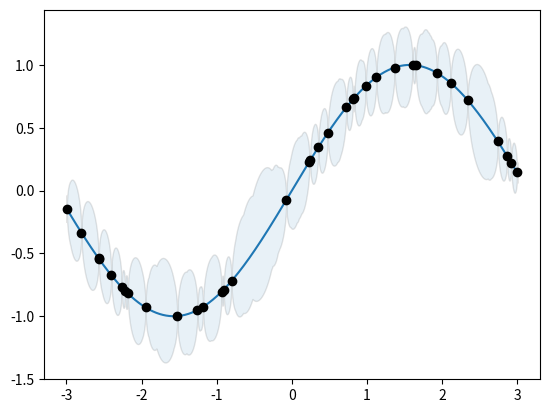

Source code (Python):
# -*- coding: utf-8 -*-


import numpy as np

class GaussianProcess(object):
    ''' A simple Gaussian Process model. '''

    def __init__(self, x, y):

        self.x, self.y = x, y
        assert len(x) == len(y), 'x, y must be of same size!'
        self.N = len(x)
        self.Sigma, self.P = None, None

    def kernel(self, x, y):
        return max(0, 1 - abs(x - y))

    def train(self):
        ''' Returns covariance and precision matrix of the known data under a Gaussian process. '''

        N = len(self.x)
        # Normalize the data (i.e. subtract the mean)
        mean = np.mean(self.x)
        x_normalized = self.x - mean

        # Build the covariance matrix of the known data
        Sigma = np.zeros((N, N))
        for i in range(N):
            for j in range(N):
                Sigma[i, j] = self.kernel(x_normalized[i], x_normalized[j])

        # Compute precision matrix
        P = np.linalg.inv(Sigma)

        self.Sigma, self.P = Sigma, P
        return Sigma, P

    def predict(self, p):
        ''' Predict the value an unkown data point p based on Gaussian process.'''

        N = len(self.x)
        # Normalize the data (i.e subtract the mean)
        mean = np.mean(self.x)
        x_normalized = self.x - mean
        # Of course we also need to subtract the mean from the point we are querying
        z = p - mean

        # Build the covariance vector (row vector)
        Tau = np.zeros((1, N))
        for i in range(N):
            Tau[0, i] = self.kernel(z, x_normalized[i])
        # ...and the variance of the new data point
        variance = self.kernel(z, z)

        # Finally, we can obtain a prediction using matrix multiplication
        prediction = Tau @ self.P @ self.y
        confidence = variance - Tau @ self.P @ Tau.T
        std = np.sqrt(confidence)

        return prediction, std

if __name__ == '__main__':

    import numpy as np
    from matplotlib import pyplot as plt

    # Let's model a sin(x) function
    f = lambda x: np.sin(x)

    # Define an interval and number of supporting points
    interval = [-3, 3]
    N = 35

    # Let's sample our data from a uniform distribution
    x = np.random.uniform(*interval, size = N)
    y = f(x)

    # Now we can start to train our model
    gp = GaussianProcess(x, y)
    # Returns covariance matrix, precision matrix of the Gaussian process model.
    Sigma, P = gp.train()

    grid = np.arange(*interval, 0.001)
    prediction, std = [], []
    for p in grid:
        a, b = gp.predict(p)
        prediction.append(a)
        std.append(b)
    prediction, std = np.array(prediction).reshape(-1), np.array(std).reshape(-1)

    plt.plot(grid, f(grid))
    plt.plot(x, y, 'o', color = 'black')
    plt.fill_between(grid, prediction + std, prediction - std, edgecolor = 'black', alpha = 0.1)
    plt.show()

